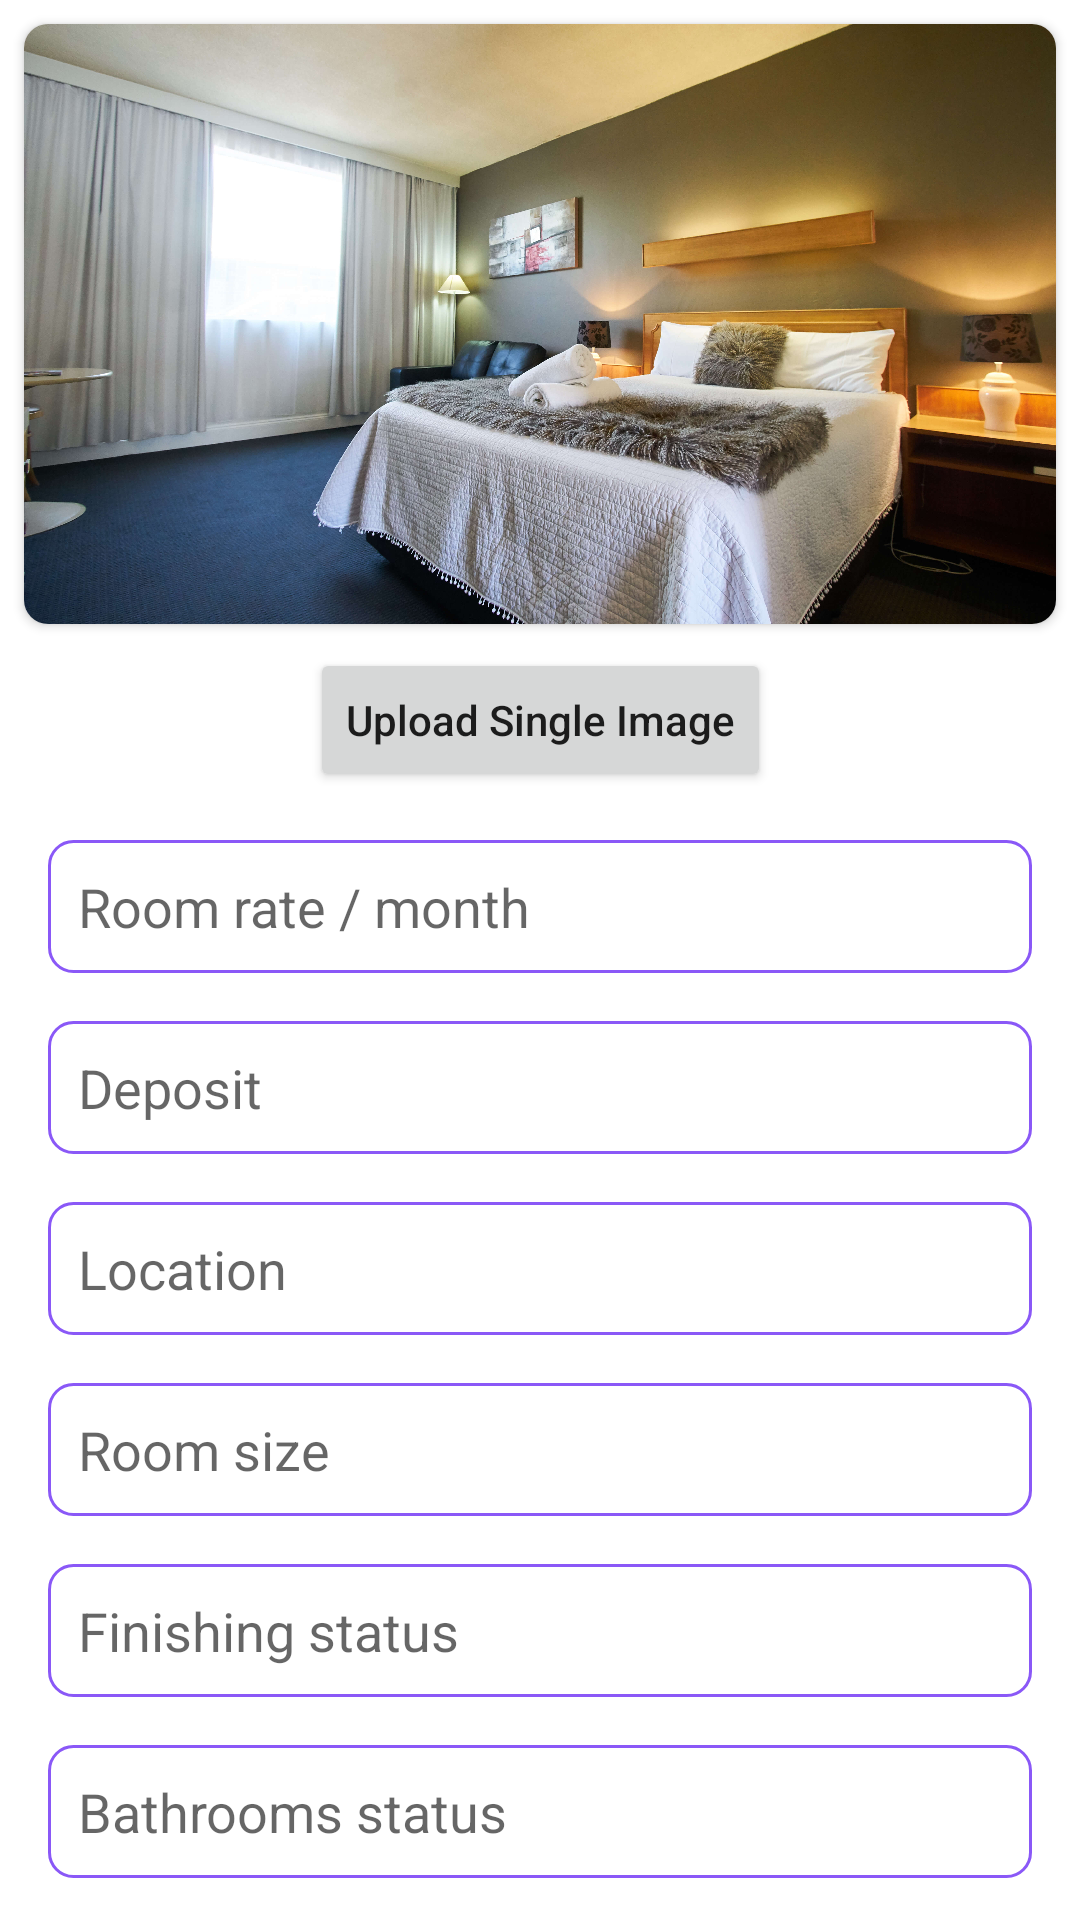

Write the Android layout XML for this screen, with the resource values it uses.
<!-- AndroidManifest.xml: application theme Theme.RoomFinder -->
<!-- res/layout/fragment_post.xml -->
<?xml version="1.0" encoding="utf-8"?>
<androidx.core.widget.NestedScrollView xmlns:android="http://schemas.android.com/apk/res/android"
    xmlns:app="http://schemas.android.com/apk/res-auto"
    xmlns:tools="http://schemas.android.com/tools"
    android:layout_width="match_parent"
    android:layout_height="match_parent"
    android:fillViewport="true"
    tools:context=".Fragments.PostFragment">


    <androidx.constraintlayout.widget.ConstraintLayout
        android:layout_width="match_parent"
        android:layout_height="wrap_content"
        app:layout_constraintEnd_toEndOf="parent"
        app:layout_constraintStart_toStartOf="parent"
        app:layout_constraintTop_toTopOf="parent">

        <EditText
            android:id="@+id/roomLocation"
            android:layout_width="0dp"
            android:layout_height="wrap_content"
            android:layout_marginStart="16dp"
            android:layout_marginTop="16dp"
            android:layout_marginEnd="16dp"
            android:background="@drawable/etback"
            android:ems="10"
            android:hint="Location"
            android:inputType="textPersonName"
            android:padding="10dp"
            app:layout_constraintEnd_toEndOf="parent"
            app:layout_constraintStart_toStartOf="parent"
            app:layout_constraintTop_toBottomOf="@+id/deposit" />

        <EditText
            android:id="@+id/numPark"
            android:layout_width="0dp"
            android:layout_height="wrap_content"
            android:layout_marginStart="16dp"
            android:layout_marginTop="16dp"
            android:layout_marginEnd="16dp"
            android:background="@drawable/etback"
            android:ems="10"
            android:hint="Number of parking"
            android:inputType="number"
            android:padding="10dp"
            app:layout_constraintEnd_toEndOf="parent"
            app:layout_constraintStart_toStartOf="parent"
            app:layout_constraintTop_toBottomOf="@+id/toiletStatus" />

        <EditText
            android:id="@+id/toiletStatus"
            android:layout_width="0dp"
            android:layout_height="wrap_content"
            android:layout_marginStart="16dp"
            android:layout_marginTop="16dp"
            android:layout_marginEnd="16dp"
            android:background="@drawable/etback"
            android:ems="10"
            android:hint="Toilet status"
            android:inputType="textPersonName"
            android:padding="10dp"
            app:layout_constraintEnd_toEndOf="parent"
            app:layout_constraintStart_toStartOf="parent"
            app:layout_constraintTop_toBottomOf="@+id/bathStatus" />

        <EditText
            android:id="@+id/bathStatus"
            android:layout_width="0dp"
            android:layout_height="wrap_content"
            android:layout_marginStart="16dp"
            android:layout_marginTop="16dp"
            android:layout_marginEnd="16dp"
            android:background="@drawable/etback"
            android:ems="10"
            android:hint="Bathrooms status"
            android:inputType="textPersonName"
            android:padding="10dp"
            app:layout_constraintEnd_toEndOf="parent"
            app:layout_constraintStart_toStartOf="parent"
            app:layout_constraintTop_toBottomOf="@+id/finishStatus" />

        <EditText
            android:id="@+id/finishStatus"
            android:layout_width="0dp"
            android:layout_height="wrap_content"
            android:layout_marginStart="16dp"
            android:layout_marginTop="16dp"
            android:layout_marginEnd="16dp"
            android:background="@drawable/etback"
            android:ems="10"
            android:hint="Finishing status"
            android:inputType="textPersonName"
            android:padding="10dp"
            app:layout_constraintEnd_toEndOf="parent"
            app:layout_constraintStart_toStartOf="parent"
            app:layout_constraintTop_toBottomOf="@+id/roomSize" />

        <EditText
            android:id="@+id/roomSize"
            android:layout_width="0dp"
            android:layout_height="wrap_content"
            android:layout_marginStart="16dp"
            android:layout_marginTop="16dp"
            android:layout_marginEnd="16dp"
            android:background="@drawable/etback"
            android:ems="10"
            android:hint="Room size"
            android:inputType="textPersonName"
            android:padding="10dp"
            app:layout_constraintEnd_toEndOf="parent"
            app:layout_constraintStart_toStartOf="parent"
            app:layout_constraintTop_toBottomOf="@+id/roomLocation" />

        <EditText
            android:id="@+id/deposit"
            android:layout_width="0dp"
            android:layout_height="wrap_content"
            android:layout_marginStart="16dp"
            android:layout_marginTop="16dp"
            android:layout_marginEnd="16dp"
            android:background="@drawable/etback"
            android:ems="10"
            android:hint="Deposit"
            android:inputType="number"
            android:padding="10dp"
            app:layout_constraintEnd_toEndOf="parent"
            app:layout_constraintStart_toStartOf="parent"
            app:layout_constraintTop_toBottomOf="@+id/roomRate" />

        <androidx.cardview.widget.CardView
            android:id="@+id/cardView4"
            android:layout_width="0dp"
            android:layout_height="200dp"
            android:layout_marginStart="8dp"
            android:layout_marginTop="8dp"
            android:layout_marginEnd="8dp"
            app:cardCornerRadius="8dp"
            app:layout_constraintEnd_toEndOf="parent"
            app:layout_constraintStart_toStartOf="parent"
            app:layout_constraintTop_toTopOf="parent">

            <androidx.constraintlayout.widget.ConstraintLayout
                android:layout_width="match_parent"
                android:layout_height="match_parent">

                <ImageView
                    android:id="@+id/imgSingle"
                    android:layout_width="wrap_content"
                    android:layout_height="wrap_content"
                    android:scaleType="centerCrop"
                    app:layout_constraintBottom_toBottomOf="parent"
                    app:layout_constraintEnd_toEndOf="parent"
                    app:layout_constraintStart_toStartOf="parent"
                    app:layout_constraintTop_toTopOf="parent"
                    app:srcCompat="@drawable/fir" />

            </androidx.constraintlayout.widget.ConstraintLayout>

        </androidx.cardview.widget.CardView>


        <androidx.appcompat.widget.AppCompatButton
            android:id="@+id/upSingleImg"
            android:layout_width="wrap_content"
            android:layout_height="wrap_content"
            android:layout_marginTop="8dp"
            android:text="Upload Single Image"
            android:textAllCaps="false"
            app:layout_constraintEnd_toEndOf="@+id/cardView4"
            app:layout_constraintStart_toStartOf="@+id/cardView4"
            app:layout_constraintTop_toBottomOf="@+id/cardView4" />

        <androidx.recyclerview.widget.RecyclerView
            android:id="@+id/recyMultip"
            android:layout_width="match_parent"
            android:layout_height="wrap_content"
            android:visibility="gone"
            app:layout_constraintEnd_toEndOf="parent"
            app:layout_constraintStart_toStartOf="parent"
            tools:layout_editor_absoluteY="257dp" />

        <EditText
            android:id="@+id/roomRate"
            android:layout_width="0dp"
            android:layout_height="wrap_content"
            android:layout_marginStart="16dp"
            android:layout_marginTop="16dp"
            android:layout_marginEnd="16dp"
            android:background="@drawable/etback"
            android:ems="10"
            android:hint="Room rate / month"
            android:inputType="number"
            android:padding="10dp"
            app:layout_constraintEnd_toEndOf="parent"
            app:layout_constraintStart_toStartOf="parent"
            app:layout_constraintTop_toBottomOf="@+id/upSingleImg" />

        <androidx.appcompat.widget.AppCompatButton
            android:id="@+id/btnsubmit"
            android:layout_width="0dp"
            android:layout_height="wrap_content"
            android:layout_marginStart="50dp"
            android:layout_marginTop="24dp"
            android:layout_marginEnd="50dp"
            android:layout_marginBottom="32dp"
            android:background="@drawable/logbtn_back"
            android:text="Submit"
            android:textAllCaps="false"
            android:textColor="@color/white"
            app:layout_constraintBottom_toBottomOf="parent"
            app:layout_constraintEnd_toEndOf="parent"
            app:layout_constraintHorizontal_bias="1.0"
            app:layout_constraintStart_toStartOf="parent"
            app:layout_constraintTop_toBottomOf="@+id/numPark"
            app:layout_constraintVertical_bias="0.0" />


    </androidx.constraintlayout.widget.ConstraintLayout>

</androidx.core.widget.NestedScrollView>
<!-- resources referenced by this layout -->
<resources>
  <color name="white">#FFFFFFFF</color>
  <!-- drawable etback (drawable) -->
  <?xml version="1.0" encoding="utf-8"?>
  <shape xmlns:android="http://schemas.android.com/apk/res/android">
  
      <stroke
          android:color="@color/bac"
          android:width="1dp"/>
      <corners
          android:radius="8dp"/>
  </shape>
  <!-- drawable fir: jpg bitmap (drawable, 905227 bytes) -->
  <!-- drawable logbtn_back (drawable) -->
  <?xml version="1.0" encoding="utf-8"?>
  <shape xmlns:android="http://schemas.android.com/apk/res/android">
  
      <solid
          android:color="@color/bac"/>
  
      <corners
          android:radius="25dp"/>
  </shape>
  <style name="Theme.RoomFinder" parent="Theme.MaterialComponents.DayNight.DarkActionBar">
          
          <item name="colorPrimary">@color/bac</item>
          <item name="colorPrimaryVariant">@color/bac</item>
          <item name="colorOnPrimary">@color/white</item>
          
          <item name="colorSecondary">@color/teal_200</item>
          <item name="colorSecondaryVariant">@color/teal_700</item>
          <item name="colorOnSecondary">@color/black</item>
          
          <item name="android:statusBarColor" tools:targetApi="l">?attr/colorPrimaryVariant</item>
          
      </style>
  <color name="bac">#8a58f7</color>
  <color name="teal_200">#FF03DAC5</color>
  <color name="teal_700">#FF018786</color>
  <color name="black">#FF000000</color>
</resources>
